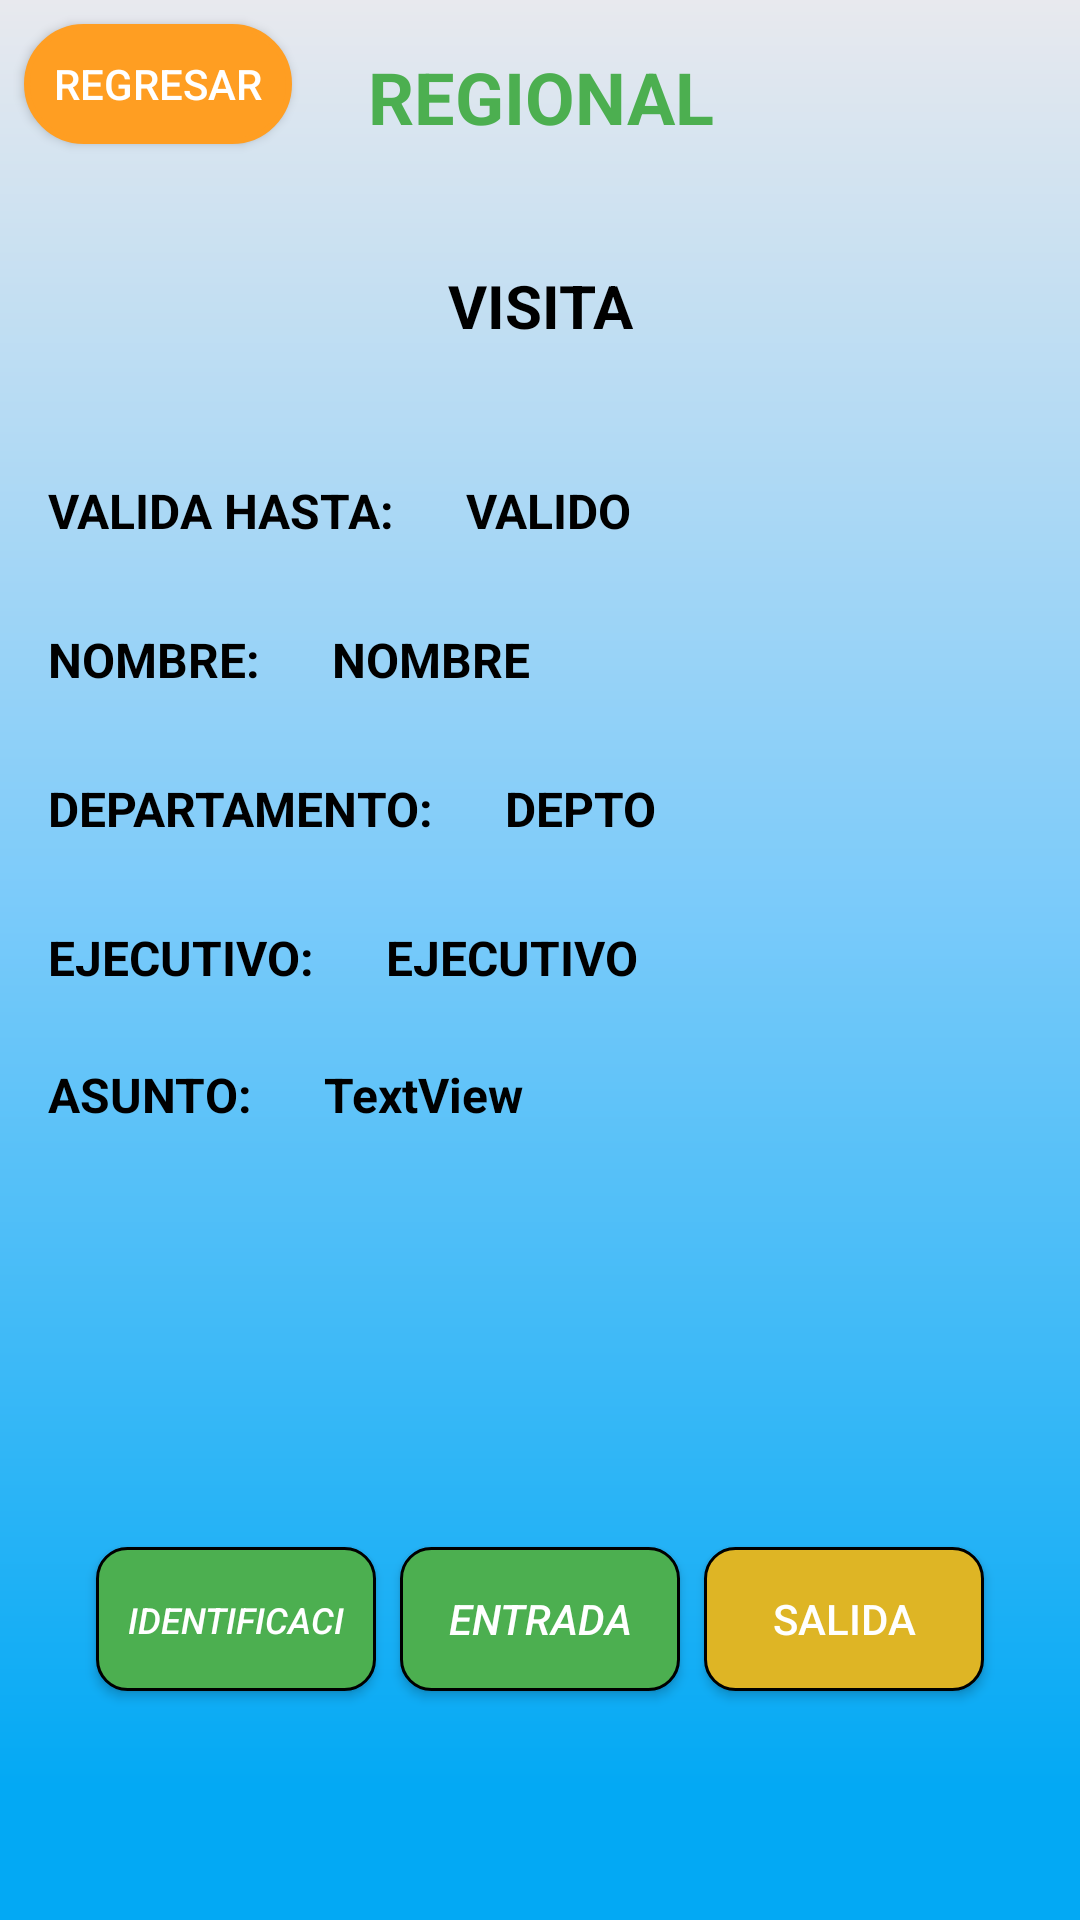

Write the Android layout XML for this screen, with the resource values it uses.
<!-- AndroidManifest.xml: activity theme Theme.HeyVisitas.NoActionBar -->
<!-- res/layout/activity_scanner_visit.xml -->
<?xml version="1.0" encoding="utf-8"?>
<ScrollView xmlns:android="http://schemas.android.com/apk/res/android"
    xmlns:app="http://schemas.android.com/apk/res-auto"
    xmlns:tools="http://schemas.android.com/tools"
    android:id="@+id/scrollView"
    android:layout_width="match_parent"
    android:layout_height="match_parent"
    android:background="#03a9f4"
    tools:context=".ScannerVisitActivity">

    <androidx.constraintlayout.widget.ConstraintLayout

        android:id="@+id/viewContainer"
        android:layout_width="match_parent"
        android:layout_height="match_parent"
        android:background="@drawable/gradient_drawable">

        <TextView
            android:id="@+id/txtValido"
            android:layout_width="0dp"
            android:layout_height="wrap_content"
            android:layout_marginStart="8dp"
            android:layout_marginEnd="16dp"
            android:maxLines="3"
            android:padding="8dp"
            android:text="VALIDO"
            android:textColor="@color/black"
            android:textSize="16sp"
            android:textStyle="bold"
            app:layout_constraintBottom_toBottomOf="@+id/etHasta"
            app:layout_constraintEnd_toEndOf="parent"
            app:layout_constraintStart_toEndOf="@+id/etHasta"
            app:layout_constraintTop_toTopOf="@+id/etHasta" />

        <TextView
            android:id="@+id/txtDepto"
            android:layout_width="0dp"
            android:layout_height="wrap_content"
            android:layout_marginStart="8dp"
            android:layout_marginEnd="16dp"
            android:maxLines="3"
            android:padding="8dp"
            android:text="DEPTO"
            android:textColor="@color/black"
            android:textSize="16sp"
            android:textStyle="bold"
            app:layout_constraintBottom_toTopOf="@+id/lblEjecutivo"
            app:layout_constraintEnd_toEndOf="parent"
            app:layout_constraintStart_toEndOf="@+id/lblDepartament"
            app:layout_constraintTop_toTopOf="@+id/lblDepartament"
            app:layout_constraintVertical_bias="0.0" />

        <TextView
            android:id="@+id/txtNombre"
            android:layout_width="0dp"
            android:layout_height="wrap_content"
            android:layout_marginStart="8dp"
            android:layout_marginEnd="16dp"
            android:maxLines="3"
            android:padding="8dp"
            android:text="NOMBRE"
            android:textColor="@color/black"
            android:textSize="16sp"
            android:textStyle="bold"
            app:layout_constraintEnd_toEndOf="parent"
            app:layout_constraintStart_toEndOf="@+id/lblName"
            app:layout_constraintTop_toTopOf="@+id/lblName" />

        <androidx.appcompat.widget.AppCompatButton
            android:id="@+id/btnBack"
            android:layout_width="wrap_content"
            android:layout_height="40dp"
            android:layout_marginLeft="8dp"
            android:layout_marginTop="8dp"
            android:background="@drawable/border_radius_orange"
            android:text="REGRESAR"
            android:textColor="@color/white"
            app:layout_constraintLeft_toLeftOf="parent"
            app:layout_constraintTop_toTopOf="parent" />

        <TextView
            android:id="@+id/tvHeybanco"
            android:layout_width="wrap_content"
            android:layout_height="wrap_content"
            android:gravity="center"
            android:padding="16dp"
            android:text="REGIONAL"
            android:textColor="@color/label_visitas_regional"
            android:textSize="24sp"
            android:textStyle="bold"
            app:layout_constraintLeft_toLeftOf="parent"
            app:layout_constraintRight_toRightOf="parent"
            app:layout_constraintTop_toTopOf="parent" />


        <TextView
            android:id="@+id/textView3"
            android:layout_width="0dp"
            android:layout_height="wrap_content"
            android:layout_marginTop="16dp"
            android:gravity="center"
            android:padding="8dp"
            android:text="VISITA"
            android:textColor="@color/black"
            android:textSize="20sp"
            android:textStyle="bold"
            app:layout_constraintEnd_toEndOf="parent"
            app:layout_constraintStart_toStartOf="parent"
            app:layout_constraintTop_toBottomOf="@+id/tvHeybanco" />

        <TextView
            android:id="@+id/etHasta"
            android:layout_width="wrap_content"
            android:layout_height="wrap_content"
            android:layout_marginStart="8dp"
            android:layout_marginTop="28dp"
            android:padding="8dp"
            android:text="VALIDA HASTA:"
            android:textColor="@color/black"
            android:textSize="16sp"
            android:textStyle="bold"
            app:layout_constraintStart_toStartOf="parent"
            app:layout_constraintTop_toBottomOf="@+id/textView3" />

        <TextView
            android:id="@+id/lblName"
            android:layout_width="wrap_content"
            android:layout_height="wrap_content"
            android:layout_marginStart="8dp"
            android:layout_marginTop="12dp"
            android:padding="8dp"
            android:text="NOMBRE:"
            android:textColor="@color/black"
            android:textSize="16sp"
            android:textStyle="bold"
            app:layout_constraintStart_toStartOf="parent"
            app:layout_constraintTop_toBottomOf="@+id/etHasta" />

        <TextView
            android:id="@+id/lblDepartament"
            android:layout_width="wrap_content"
            android:layout_height="wrap_content"
            android:layout_marginStart="8dp"
            android:layout_marginTop="12dp"
            android:padding="8dp"
            android:text="DEPARTAMENTO:"
            android:textColor="@color/black"
            android:textSize="16sp"
            android:textStyle="bold"
            app:layout_constraintStart_toStartOf="parent"
            app:layout_constraintTop_toBottomOf="@+id/lblName" />

        <TextView
            android:id="@+id/lblEjecutivo"
            android:layout_width="wrap_content"
            android:layout_height="wrap_content"
            android:layout_marginStart="8dp"
            android:layout_marginTop="12dp"
            android:padding="8dp"
            android:text="EJECUTIVO:"
            android:textColor="@color/black"
            android:textSize="16sp"
            android:textStyle="bold"
            app:layout_constraintStart_toStartOf="parent"
            app:layout_constraintTop_toBottomOf="@+id/lblDepartament" />

        <TextView
            android:id="@+id/txtEjecutivo"
            android:layout_width="0dp"
            android:layout_height="wrap_content"
            android:layout_marginStart="8dp"
            android:layout_marginEnd="16dp"
            android:maxLines="3"
            android:padding="8dp"
            android:text="EJECUTIVO"
            android:textColor="@color/black"
            android:textSize="16sp"
            android:textStyle="bold"
            app:layout_constraintBottom_toBottomOf="@+id/lblEjecutivo"
            app:layout_constraintEnd_toEndOf="parent"
            app:layout_constraintStart_toEndOf="@+id/lblEjecutivo"
            app:layout_constraintTop_toTopOf="@+id/lblEjecutivo" />


        <androidx.appcompat.widget.AppCompatButton
            android:id="@+id/btnId"
            android:layout_width="0dp"
            android:layout_height="wrap_content"
            android:layout_marginStart="32dp"
            android:layout_marginTop="132dp"
            android:layout_marginBottom="32dp"
            android:autoSizeTextType="uniform"
            android:background="@drawable/border_green"
            android:gravity="center"
            android:maxLines="1"
            android:paddingStart="8dp"
            android:paddingEnd="8dp"
            android:text="IDENTIFICACION"
            android:textColor="@color/white"
            android:textSize="14sp"
            android:textStyle="italic"
            android:visibility="visible"
            app:layout_constraintBottom_toBottomOf="parent"
            app:layout_constraintEnd_toStartOf="@id/btnEnter"
            app:layout_constraintStart_toStartOf="parent"
            app:layout_constraintTop_toBottomOf="@+id/txtAsuntoV" />

        <androidx.appcompat.widget.AppCompatButton
            android:id="@+id/btnExit"
            android:layout_width="0dp"
            android:layout_height="wrap_content"
            android:layout_marginStart="8dp"
            android:layout_marginEnd="32dp"
            android:layout_marginBottom="32dp"
            android:background="@drawable/border_orange"
            android:text="SALIDA"
            android:textColor="@color/white"
            android:textSize="14sp"
            app:layout_constraintBottom_toBottomOf="parent"
            app:layout_constraintEnd_toEndOf="parent"
            app:layout_constraintStart_toEndOf="@id/btnEnter"
            app:layout_constraintTop_toTopOf="@+id/btnEnter" />

        <androidx.appcompat.widget.AppCompatButton
            android:id="@+id/btnEnter"
            android:layout_width="0dp"
            android:layout_height="wrap_content"
            android:layout_marginStart="8dp"
            android:background="@drawable/border_green"
            android:text="ENTRADA"
            android:textColor="@color/white"
            android:textSize="14sp"
            android:textStyle="italic"
            android:visibility="visible"
            app:layout_constraintBottom_toBottomOf="@+id/btnId"
            app:layout_constraintEnd_toStartOf="@id/btnExit"
            app:layout_constraintStart_toEndOf="@+id/btnId"
            app:layout_constraintTop_toTopOf="@+id/btnId" />

        <androidx.appcompat.widget.AppCompatButton
            android:id="@+id/btnPlacas"
            android:layout_width="0dp"
            android:layout_height="wrap_content"
            android:background="@drawable/border_orange"
            android:text="PLACAS"
            android:textColor="@color/white"
            android:visibility="gone"
            tools:layout_editor_absoluteX="287dp"
            tools:layout_editor_absoluteY="485dp" />

        <TextView
            android:id="@+id/textView9"
            android:layout_width="wrap_content"
            android:layout_height="wrap_content"
            android:layout_marginStart="8dp"
            android:layout_marginTop="8dp"
            android:padding="8dp"
            android:text="ASUNTO:"
            android:textColor="@color/black"
            android:textSize="16sp"
            android:textStyle="bold"
            app:layout_constraintStart_toStartOf="parent"
            app:layout_constraintTop_toBottomOf="@+id/lblEjecutivo" />

        <TextView
            android:id="@+id/txtAsuntoV"
            android:layout_width="0dp"
            android:layout_height="wrap_content"
            android:layout_marginStart="8dp"
            android:layout_marginEnd="16dp"
            android:maxLines="3"
            android:padding="8dp"
            android:text="TextView"
            android:textColor="@color/black"
            android:textSize="16sp"
            android:textStyle="bold"
            app:layout_constraintEnd_toEndOf="parent"
            app:layout_constraintStart_toEndOf="@+id/textView9"
            app:layout_constraintTop_toTopOf="@+id/textView9" />


    </androidx.constraintlayout.widget.ConstraintLayout>
</ScrollView>
<!-- resources referenced by this layout -->
<resources>
  <color name="black">#FF000000</color>
  <color name="label_visitas_regional">#4caf50</color>
  <color name="white">#FFFFFFFF</color>
  <!-- drawable border_green (drawable) -->
  <?xml version="1.0" encoding="utf-8"?>
  <shape xmlns:android="http://schemas.android.com/apk/res/android" android:shape="rectangle">
      <solid android:color="#4CAF50"/>
  
      <stroke android:width="1dp"
          android:color="@color/black" />
  
      <padding android:left="1dp"
          android:top="1dp"
          android:right="1dp"
          android:bottom="1dp"/>
  
      <corners android:radius="30px"/>
  </shape>
  <!-- drawable border_orange (drawable) -->
  <?xml version="1.0" encoding="utf-8"?>
  <shape xmlns:android="http://schemas.android.com/apk/res/android" android:shape="rectangle">
      <solid android:color="#deb525"/>
  
      <stroke android:width="1dp"
          android:color="@color/black" />
  
      <padding android:left="1dp"
          android:top="1dp"
          android:right="1dp"
          android:bottom="1dp"/>
  
      <corners android:radius="30px"/>
  </shape>
  <!-- drawable border_radius_orange (drawable) -->
  <?xml version="1.0" encoding="utf-8"?>
  <shape xmlns:android="http://schemas.android.com/apk/res/android" android:shape="rectangle">
      <solid android:color="#ff9e22"/>
  
      <stroke android:width="2dp"
          android:color="#ff9e22" />
  
      <padding android:left="10dp"
          android:top="10dp"
          android:right="10dp"
          android:bottom="10dp"/>
  
      <corners android:radius="150px"/>
  </shape>
  <!-- drawable gradient_drawable (drawable) -->
  <?xml version = "1.0" encoding = "utf-8" ?>
  <shape
      android:shape = "rectangle"
      xmlns:android = "http://schemas.android.com/apk/res/android" >
  
      <gradient
          android:startColor = "#03a9f4"
          android:centerColor ="#7CCBfa"
          android:endColor =  "#E8E9EE"
          android:angle = "90"
          android:type = "linear" />
  </shape>
  <style name="Theme.HeyVisitas.NoActionBar">
          <item name="windowActionBar">false</item>
          <item name="windowNoTitle">true</item>
      </style>
</resources>
